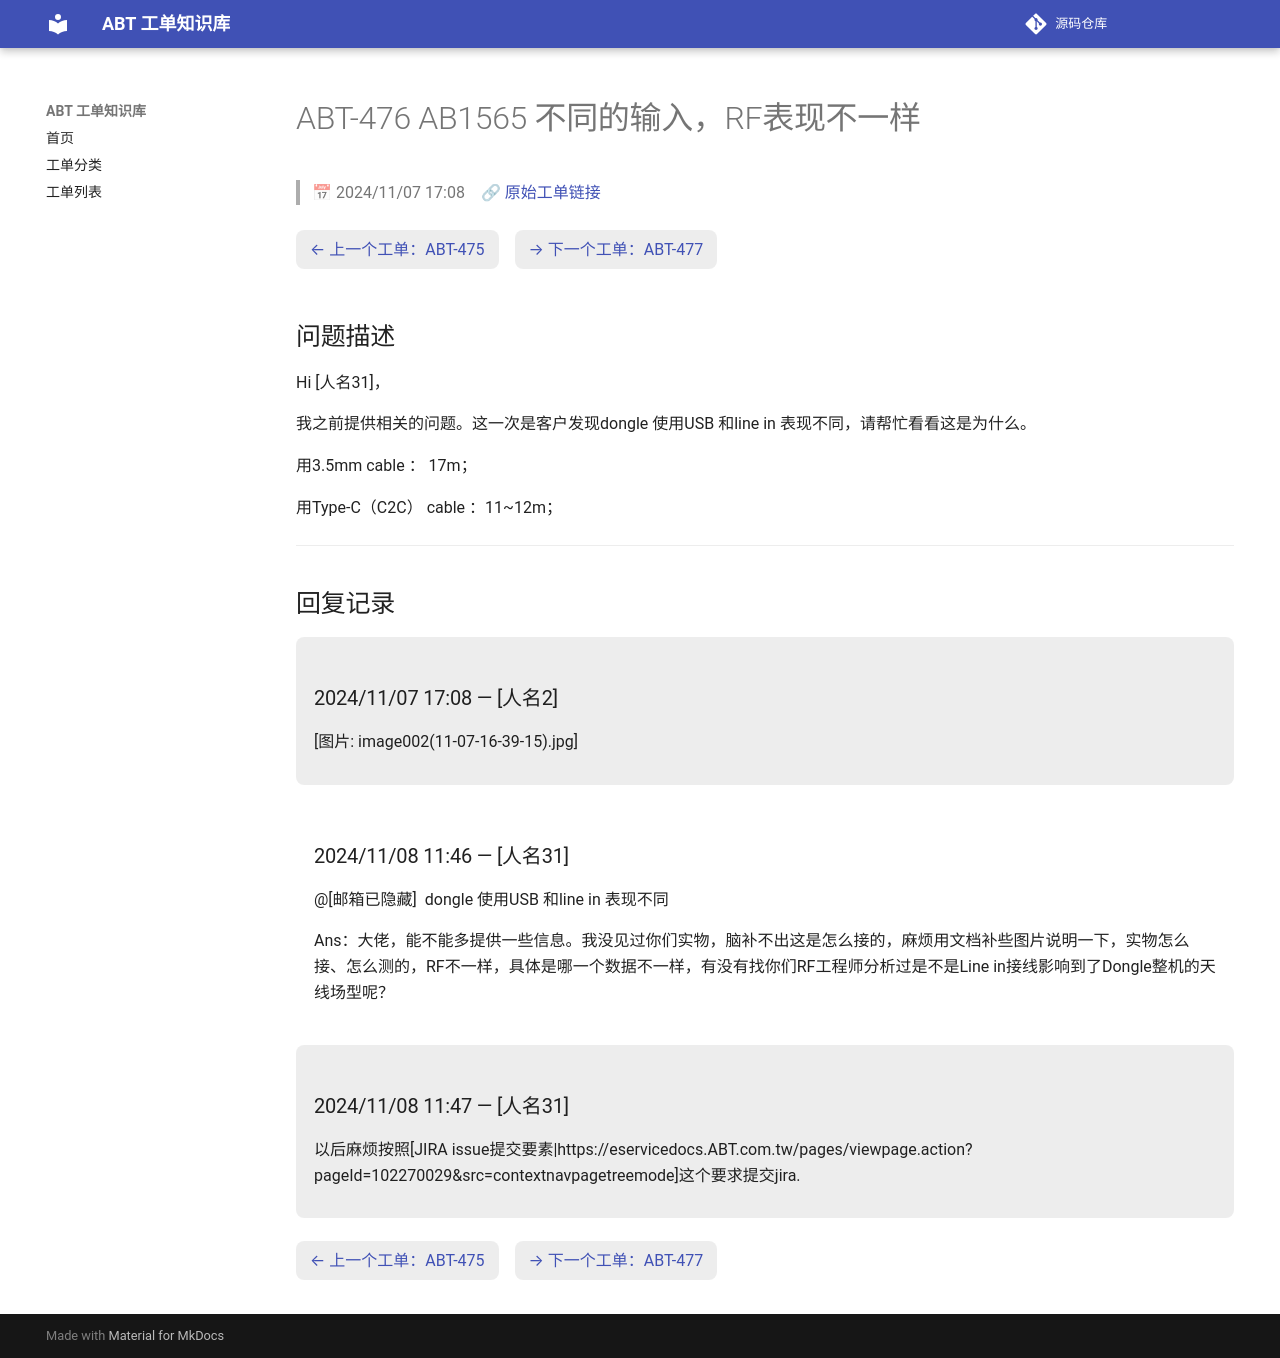

repository: luckycee/airoha-kb · page: tickets/ABT-476/index.html · generator: mkdocs

---
id: ABT-476
title: "AB1565 不同的输入，RF表现不一样"
date: 2024/11/07 17:08
status: Closed
source: https://eservice.airoha.com.tw/servicedesk/customer/portal/1038/MIUIX1565-476
---

# ABT-476 AB1565 不同的输入，RF表现不一样

> 📅 2024/11/07 17:08　🔗 [原始工单链接](https://eservice.airoha.com.tw/servicedesk/customer/portal/1038/MIUIX1565-476)

<div class="ticket-nav" markdown="1">

[← 上一个工单：ABT-475](ABT-475.md)　[→ 下一个工单：ABT-477](ABT-477.md)

</div>

## 问题描述

Hi [人名31]，

我之前提供相关的问题。这一次是客户发现dongle 使用USB 和line in 表现不同，请帮忙看看这是为什么。

用3.5mm cable ：              17m；

用Type-C（C2C） cable ：11~12m；

---

## 回复记录

<div class="reply odd" markdown="1">

### 2024/11/07 17:08 — [人名2]

[图片: image002(11-07-16-39-15).jpg]

</div>

<div class="reply even" markdown="1">

### 2024/11/08 11:46 — [人名31]

@[邮箱已隐藏]  dongle 使用USB 和line in 表现不同

Ans：大佬，能不能多提供一些信息。我没见过你们实物，脑补不出这是怎么接的，麻烦用文档补些图片说明一下，实物怎么接、怎么测的，RF不一样，具体是哪一个数据不一样，有没有找你们RF工程师分析过是不是Line in接线影响到了Dongle整机的天线场型呢？

</div>

<div class="reply odd" markdown="1">

### 2024/11/08 11:47 — [人名31]

以后麻烦按照[JIRA issue提交要素|https://eservicedocs.ABT.com.tw/pages/viewpage.action?pageId=102270029&src=contextnavpagetreemode]这个要求提交jira.

</div>

<div class="ticket-nav" markdown="1">

[← 上一个工单：ABT-475](ABT-475.md)　[→ 下一个工单：ABT-477](ABT-477.md)

</div>
